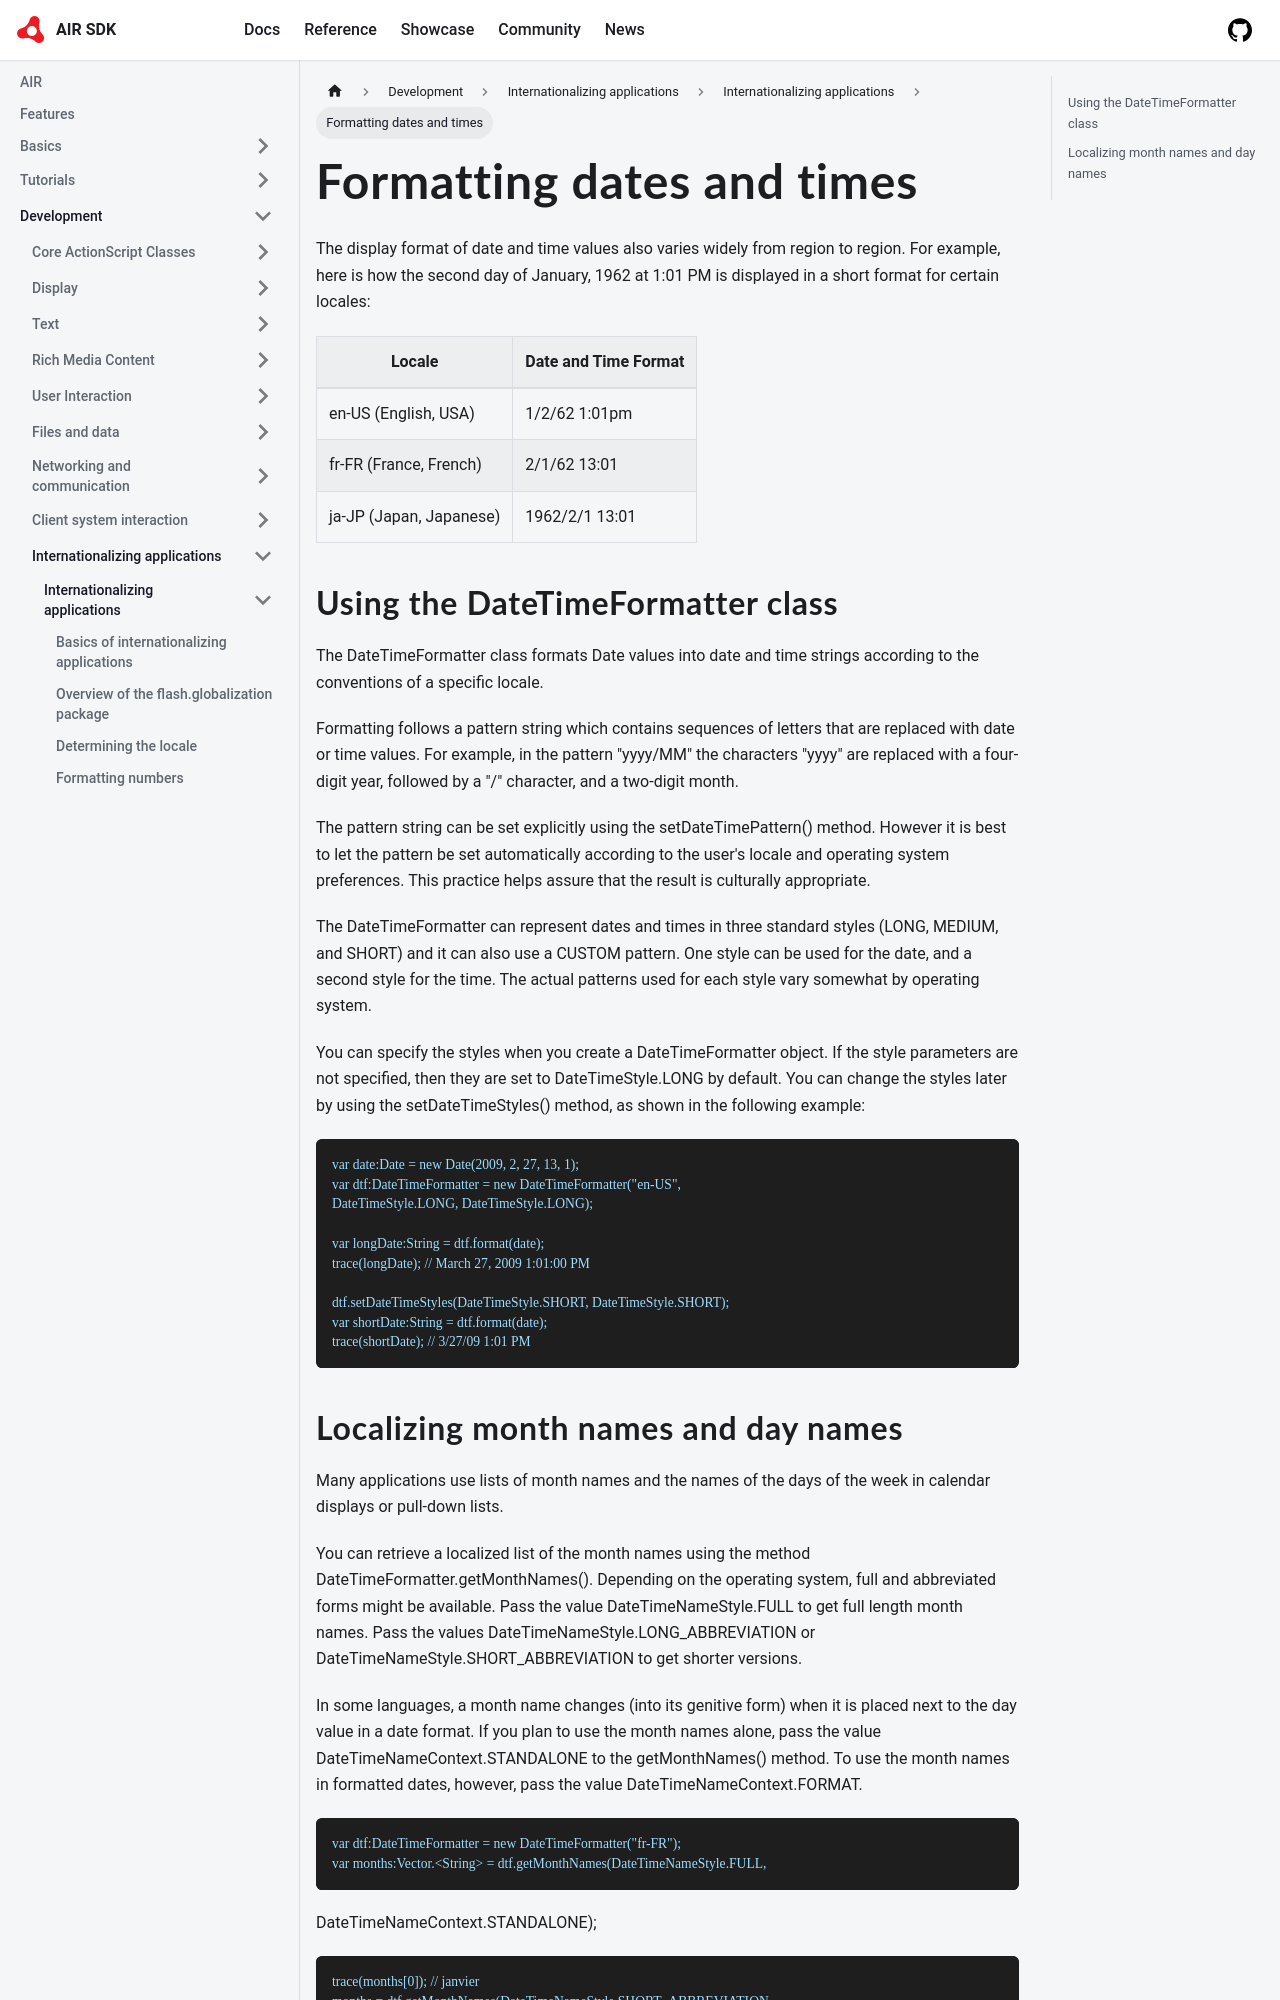

repository: airsdk/airsdk.dev · page: docs/development/internationalizing-applications/internationalizing-applications/formatting-dates-and-times.html · generator: docusaurus

---
sidebar_position: 6
---

# Formatting dates and times

The display format of date and time values also varies widely from region to
region. For example, here is how the second day of January, 1962 at 1:01 PM is
displayed in a short format for certain locales:

| Locale                  | Date and Time Format |
| ----------------------- | -------------------- |
| en-US (English, USA)    | 1/2/62 1:01pm        |
| fr-FR (France, French)  | 2/1/62 13:01         |
| ja-JP (Japan, Japanese) | 1962/2/1 13:01       |

## Using the DateTimeFormatter class

The DateTimeFormatter class formats Date values into date and time strings
according to the conventions of a specific locale.

Formatting follows a pattern string which contains sequences of letters that are
replaced with date or time values. For example, in the pattern "yyyy/MM" the
characters "yyyy" are replaced with a four-digit year, followed by a "/"
character, and a two-digit month.

The pattern string can be set explicitly using the setDateTimePattern() method.
However it is best to let the pattern be set automatically according to the
user's locale and operating system preferences. This practice helps assure that
the result is culturally appropriate.

The DateTimeFormatter can represent dates and times in three standard styles
(LONG, MEDIUM, and SHORT) and it can also use a CUSTOM pattern. One style can be
used for the date, and a second style for the time. The actual patterns used for
each style vary somewhat by operating system.

You can specify the styles when you create a DateTimeFormatter object. If the
style parameters are not specified, then they are set to DateTimeStyle.LONG by
default. You can change the styles later by using the setDateTimeStyles()
method, as shown in the following example:

```
var date:Date = new Date(2009, 2, 27, 13, 1);
var dtf:DateTimeFormatter = new DateTimeFormatter("en-US",
DateTimeStyle.LONG, DateTimeStyle.LONG);

var longDate:String = dtf.format(date);
trace(longDate); // March 27, 2009 1:01:00 PM

dtf.setDateTimeStyles(DateTimeStyle.SHORT, DateTimeStyle.SHORT);
var shortDate:String = dtf.format(date);
trace(shortDate); // 3/27/09 1:01 PM
```
